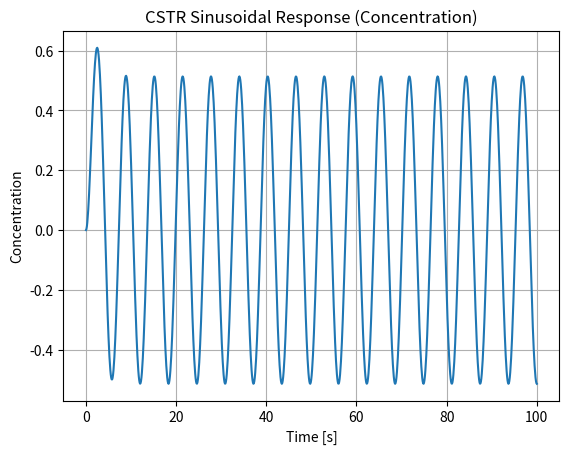

The matplotlib source for this figure:
import numpy as np
import matplotlib.pyplot as plt
from scipy import signal

def simulate_sinusoidal_response():
    V = 1.0  # Reactor volume (m³)
    F = 0.5  # Volumetric flow rate (m³/s)
    k = 0.1  # Reaction rate constant (1/s)

    tau = V / (F + V * k)

    # Transfer function numerator and denominator (C_A(s) / C_A0(s))
    num = [1]  # Numerator (gain = 1)
    den = [tau, 1]  # Denominator (tau s + 1)

    system = signal.TransferFunction(num, den)

    # Simulate response to a sinusoidal input
    t = np.linspace(0, 100, 1000)
    u = np.sin(t)  # Sinusoidal input
    t, response, _ = signal.lsim(system, U=u, T=t)

    plt.plot(t, response)
    plt.title('CSTR Sinusoidal Response (Concentration)')
    plt.xlabel('Time [s]')
    plt.ylabel('Concentration')
    plt.grid(True)
    plt.show()

if __name__ == "__main__":
    simulate_sinusoidal_response()
